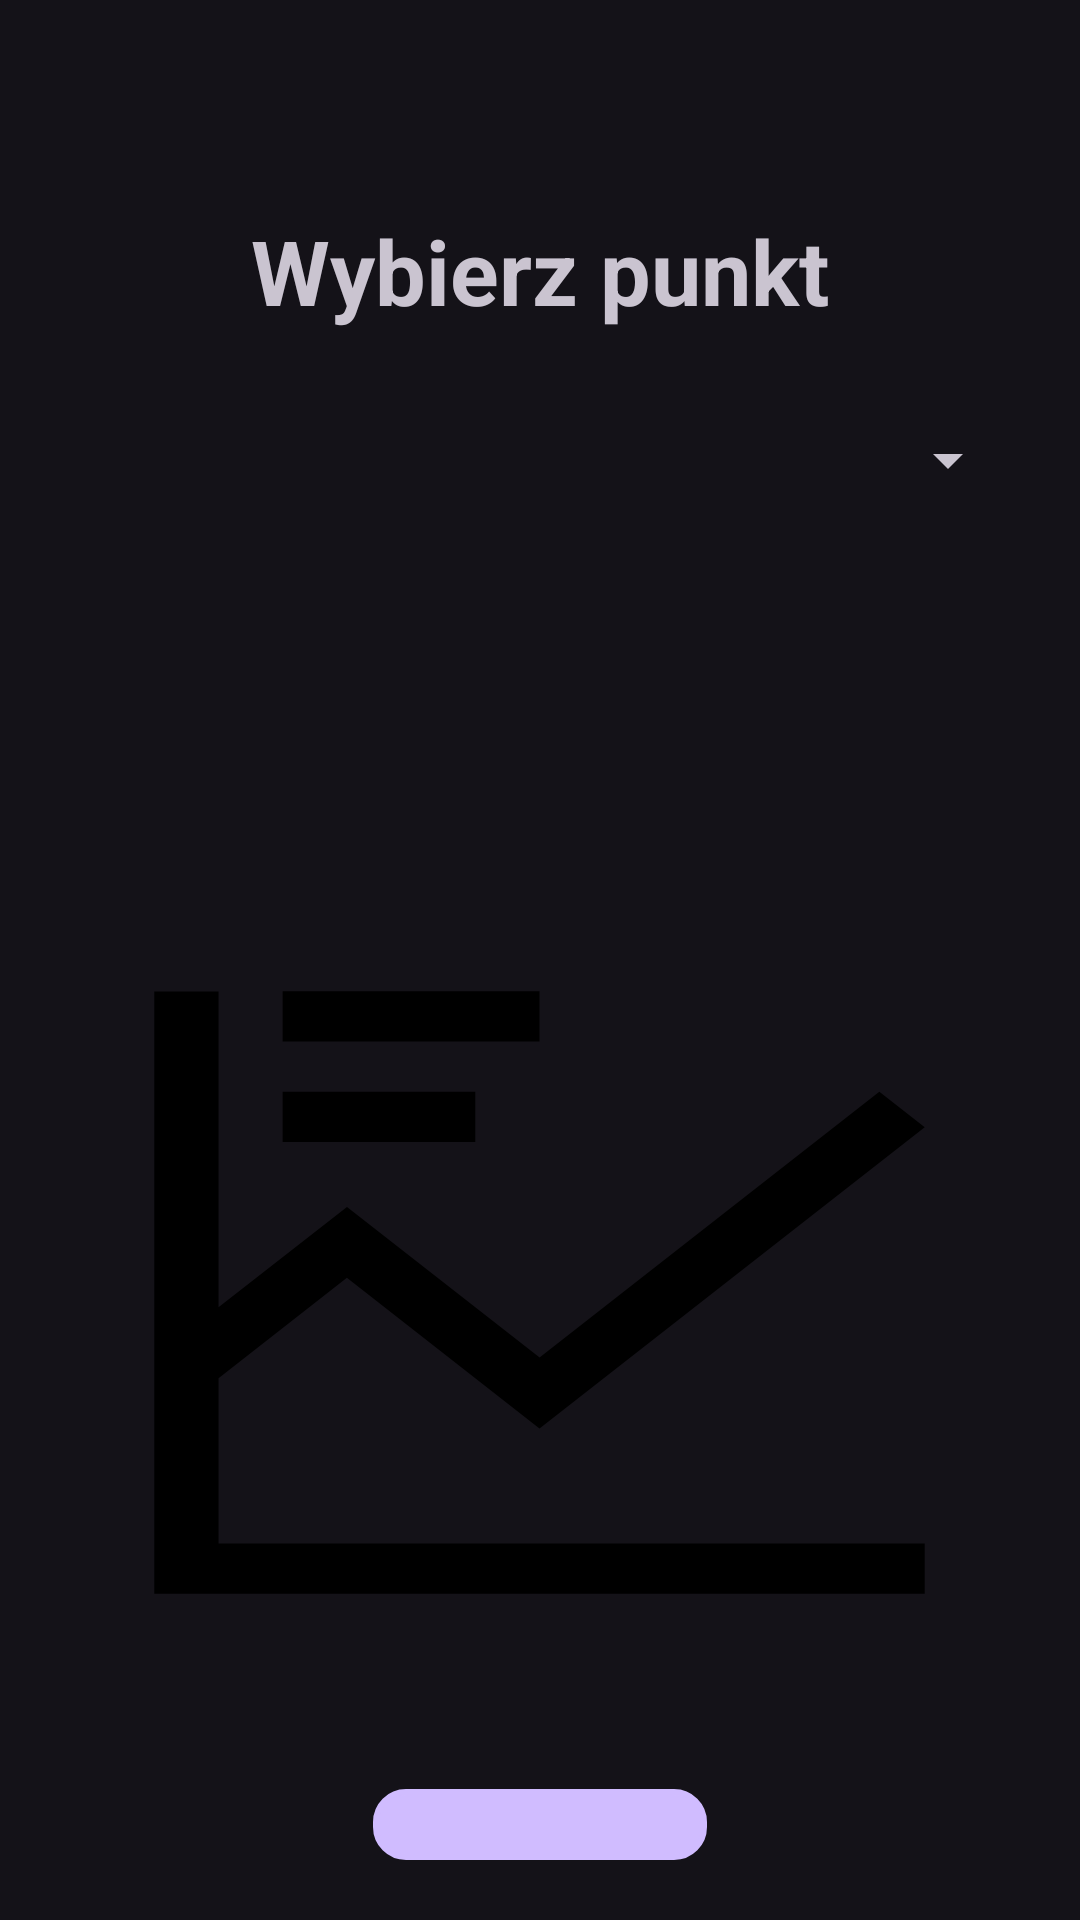

Write the Android layout XML for this screen, with the resource values it uses.
<!-- AndroidManifest.xml: application theme Theme.Material3.Dark.NoActionBar -->
<!-- res/layout/activity_choose_point_to_view_stat.xml -->
<?xml version="1.0" encoding="utf-8"?>
<RelativeLayout xmlns:android="http://schemas.android.com/apk/res/android"
    xmlns:app="http://schemas.android.com/apk/res-auto"
    xmlns:tools="http://schemas.android.com/tools"
    android:layout_width="match_parent"
    android:layout_height="match_parent"
    tools:context=".logic.organiser.OrganisatorMain">

    <Button
        android:id="@+id/btnBack"
        android:layout_width="48dp"
        android:layout_height="48dp"
        android:layout_marginStart="20dp"
        android:layout_marginTop="8dp"
        android:layout_marginEnd="20dp"
        android:layout_marginBottom="20dp"
        android:background="@drawable/ic_baseline_arrow_back_24"
        tools:ignore="SpeakableTextPresentCheck" />

    <TextView
        android:id="@+id/view_statistics"
        android:layout_width="match_parent"
        android:layout_height="wrap_content"
        android:layout_marginStart="30dp"
        android:layout_marginTop="70dp"
        android:layout_marginEnd="30dp"
        android:layout_marginBottom="30dp"
        android:gravity="center"
        android:text="@string/choose_stage"
        android:textSize="30sp"
        android:textStyle="bold" />

    <Spinner
        android:id="@+id/spinner2"
        android:layout_width="match_parent"
        android:layout_height="wrap_content"
        android:layout_below="@+id/view_statistics"
        android:layout_marginStart="20dp"
        android:layout_marginTop="1dp"
        android:layout_marginEnd="20dp">
    </Spinner>

    <ImageView
        android:id="@+id/imageChoose"
        android:layout_width="321dp"
        android:layout_height="251dp"
        android:layout_below="@+id/spinner2"
        android:layout_centerInParent="true"
        android:layout_marginTop="140dp"
        android:layout_marginBottom="20dp"
        android:background="@drawable/graph__chart__diagram__e" />

    <Button
        android:id="@+id/chooseBtn"
        android:layout_width="wrap_content"
        android:layout_height="wrap_content"
        android:layout_below="@+id/imageChoose"
        android:layout_centerHorizontal="true"
        android:layout_marginStart="20dp"
        android:layout_marginTop="20dp"
        android:layout_marginEnd="20dp"
        android:layout_marginBottom="20dp"
        android:background="@drawable/edit_text_background"
        android:text="@string/confirm" />

</RelativeLayout>
<!-- resources referenced by this layout -->
<resources>
  <!-- drawable edit_text_background (drawable) -->
  <?xml version="1.0" encoding="utf-8"?>
  
  <selector xmlns:android="http://schemas.android.com/apk/res/android">
  <item>
      <shape android:shape="rectangle">
          <solid android:color="#C5C4C4" />
          <corners android:radius="10dp" />
          <stroke
              android:width="2dp"
              android:color="@color/black"
              />
  
      </shape>
  </item>
  </selector>
  <!-- drawable graph__chart__diagram__e (drawable) -->
  <vector xmlns:android="http://schemas.android.com/apk/res/android"
      android:width="100dp"
      android:height="100dp"
      android:viewportWidth="100"
      android:viewportHeight="100">
    <path
        android:fillColor="#FF000000"
        android:pathData="M23.33,10h26.67v6.67h-26.67z"/>
    <path
        android:fillColor="#FF000000"
        android:pathData="M23.33,23.33h20v6.67h-20z"/>
    <path
        android:fillColor="#FF000000"
        android:pathData="M16.67,61.38l0,0l13.33,-13.33l20,20l40,-40l-4.71,-4.71l-35.28,35.29l-20,-20l-13.34,13.34l0,-41.96l-6.67,0l0,80l80,0l0,-6.67l-73.33,0z"/>
  </vector>
  <string name="choose_stage">Wybierz punkt</string>
  <string name="confirm">Zatwierdź</string>
  <color name="black">#FF000000</color>
</resources>
